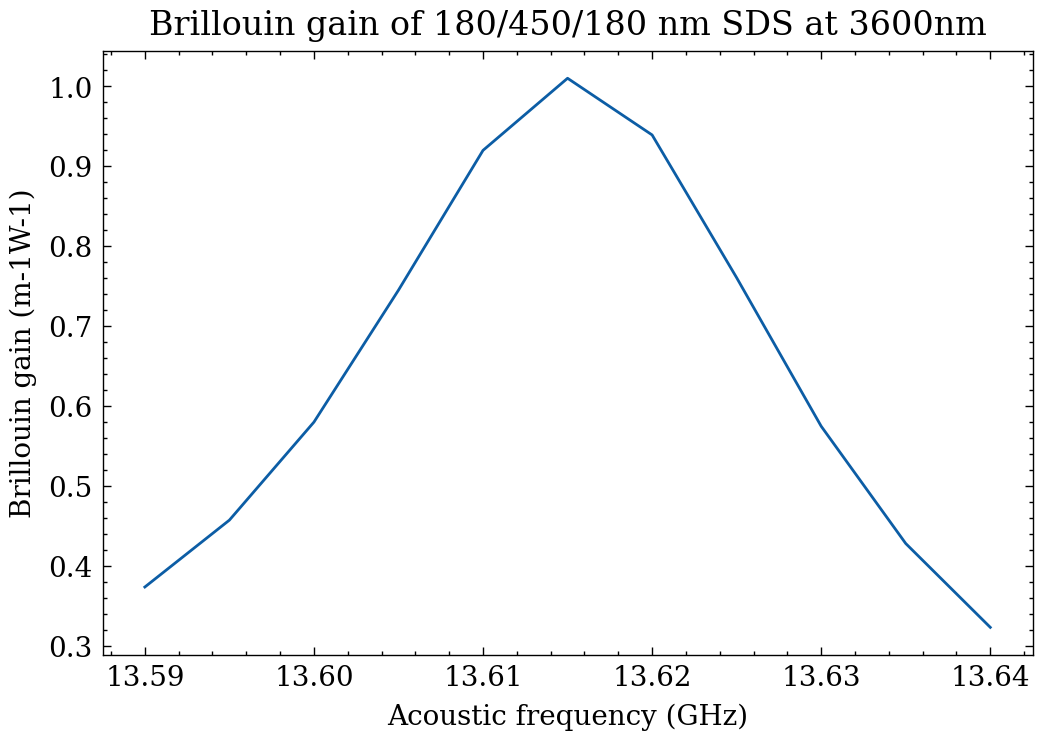

The data file committed next to this chart (first rows):
13.59, 0.373500352326316
13.6, 0.4572
13.6, 0.5798
13.61, 0.7448
13.61, 0.9197
13.62, 1.01
13.62, 0.939
13.62, 0.7604
13.63, 0.5746
13.63, 0.4279
13.64, 0.3231
